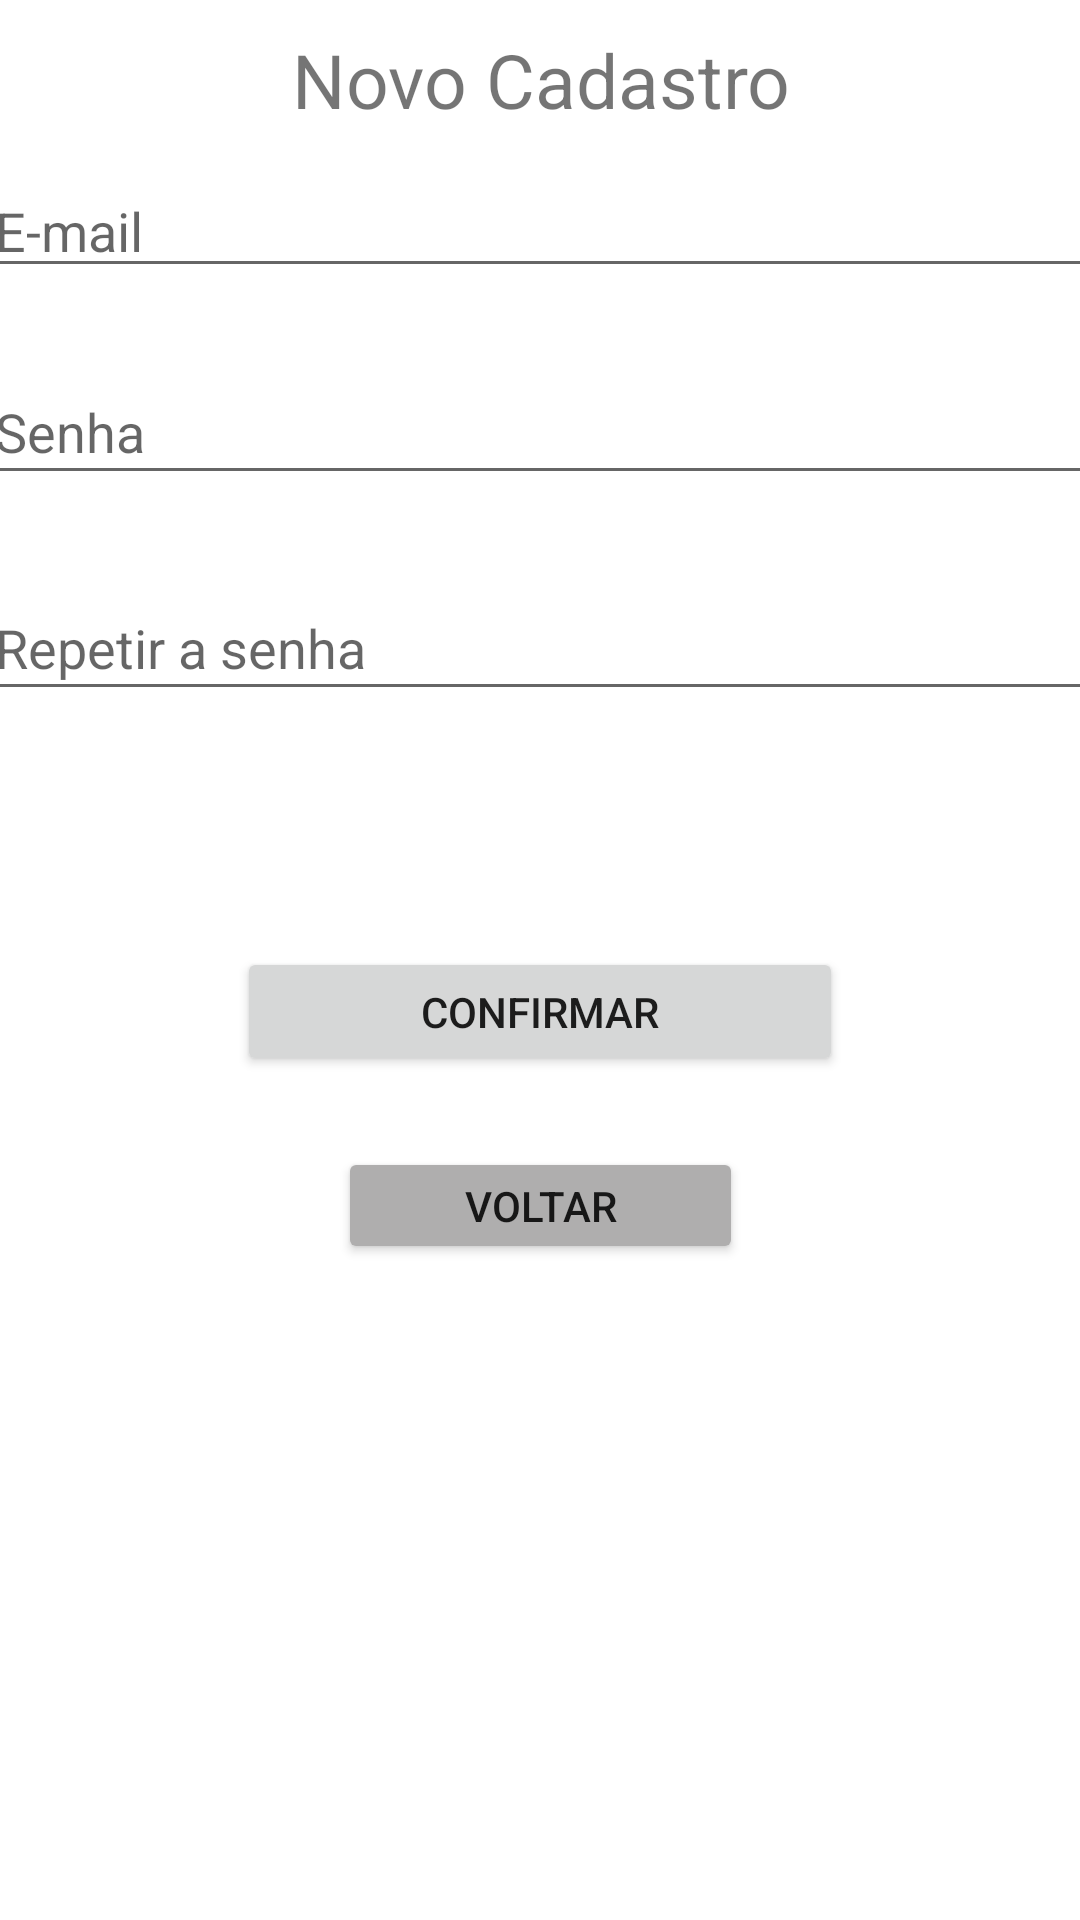

The Android layout XML behind this screen, and the referenced resources:
<!-- AndroidManifest.xml: application theme Theme.AppFinanceiro -->
<!-- res/layout/activity_novo_cadastro.xml -->
<?xml version="1.0" encoding="utf-8"?>
<androidx.constraintlayout.widget.ConstraintLayout xmlns:android="http://schemas.android.com/apk/res/android"
    xmlns:app="http://schemas.android.com/apk/res-auto"
    xmlns:tools="http://schemas.android.com/tools"
    android:layout_width="match_parent"
    android:layout_height="match_parent"
    android:layout_margin="10dp"
    tools:context=".NovoCadastroActivity">

    <EditText
        android:id="@+id/novoCadastroEmail"
        android:layout_width="372dp"
        android:layout_height="40dp"
        android:layout_marginTop="56dp"
        android:ems="10"
        android:hint="@string/e_mail"
        android:inputType="textEmailAddress"
        app:layout_constraintEnd_toEndOf="parent"
        app:layout_constraintStart_toStartOf="parent"
        app:layout_constraintTop_toTopOf="parent" />

    <EditText
        android:id="@+id/novaSenha"
        android:layout_width="373dp"
        android:layout_height="45dp"
        android:layout_marginTop="24dp"
        android:ems="10"
        android:hint="@string/senha"
        android:inputType="textPassword"
        app:layout_constraintBottom_toTopOf="@+id/repetirSenha"
        app:layout_constraintEnd_toEndOf="parent"
        app:layout_constraintHorizontal_bias="0.473"
        app:layout_constraintStart_toStartOf="parent"
        app:layout_constraintTop_toBottomOf="@+id/novoCadastroEmail"
        app:layout_constraintVertical_bias="0.0" />

    <EditText
        android:id="@+id/repetirSenha"
        android:layout_width="373dp"
        android:layout_height="45dp"
        android:layout_marginTop="192dp"
        android:ems="10"
        android:hint="@string/repetir_a_senha"
        android:inputType="textPassword"
        app:layout_constraintEnd_toEndOf="parent"
        app:layout_constraintHorizontal_bias="0.473"
        app:layout_constraintStart_toStartOf="parent"
        app:layout_constraintTop_toTopOf="parent" />

    <Button
        android:id="@+id/confirmarCadastro"
        android:layout_width="202dp"
        android:layout_height="43dp"
        android:text="@string/confirmar"
        android:onClick="onClick"
        app:layout_constraintBottom_toBottomOf="parent"
        app:layout_constraintEnd_toEndOf="parent"
        app:layout_constraintStart_toStartOf="parent"
        app:layout_constraintTop_toTopOf="parent"
        app:layout_constraintVertical_bias="0.529" />

    <Button
        android:id="@+id/voltar"
        android:layout_width="135dp"
        android:layout_height="39dp"
        android:text="@string/voltar"
        app:backgroundTint="#AFAEAE"
        android:onClick="onClick"
        app:layout_constraintBottom_toBottomOf="parent"
        app:layout_constraintEnd_toEndOf="parent"
        app:layout_constraintHorizontal_bias="0.501"
        app:layout_constraintStart_toStartOf="parent"
        app:layout_constraintTop_toBottomOf="@+id/confirmarCadastro"
        app:layout_constraintVertical_bias="0.097" />

    <TextView
        android:id="@+id/novoCadastroTv"
        android:layout_width="365dp"
        android:layout_height="37dp"
        android:text="@string/novo_cadastro"
        android:textAlignment="center"
        android:textSize="25dp"
        app:layout_constraintBottom_toTopOf="@+id/novoCadastroEmail"
        app:layout_constraintEnd_toEndOf="parent"
        app:layout_constraintStart_toStartOf="parent"
        app:layout_constraintTop_toTopOf="parent" />

</androidx.constraintlayout.widget.ConstraintLayout>
<!-- resources referenced by this layout -->
<resources>
  <string name="confirmar">Confirmar</string>
  <string name="e_mail">E-mail</string>
  <string name="novo_cadastro">Novo Cadastro</string>
  <string name="repetir_a_senha">Repetir a senha</string>
  <string name="senha">Senha</string>
  <string name="voltar">Voltar</string>
  <style name="Theme.AppFinanceiro" parent="Theme.MaterialComponents.DayNight.DarkActionBar">
          
          <item name="colorPrimary">@color/SeaGreen</item>
          <item name="colorPrimaryVariant">@color/purple_700</item>
          <item name="colorOnPrimary">@color/white</item>
          
          <item name="colorSecondary">@color/teal_200</item>
          <item name="colorSecondaryVariant">@color/teal_700</item>
          <item name="colorOnSecondary">@color/black</item>
          
          <item name="android:statusBarColor" tools:targetApi="l">?attr/colorPrimaryVariant</item>
          
      </style>
  <color name="SeaGreen">#2E8B57</color>
  <color name="purple_700">#FF3700B3</color>
  <color name="white">#FFFFFFFF</color>
  <color name="teal_200">#FF03DAC5</color>
  <color name="teal_700">#FF018786</color>
  <color name="black">#FF000000</color>
</resources>
